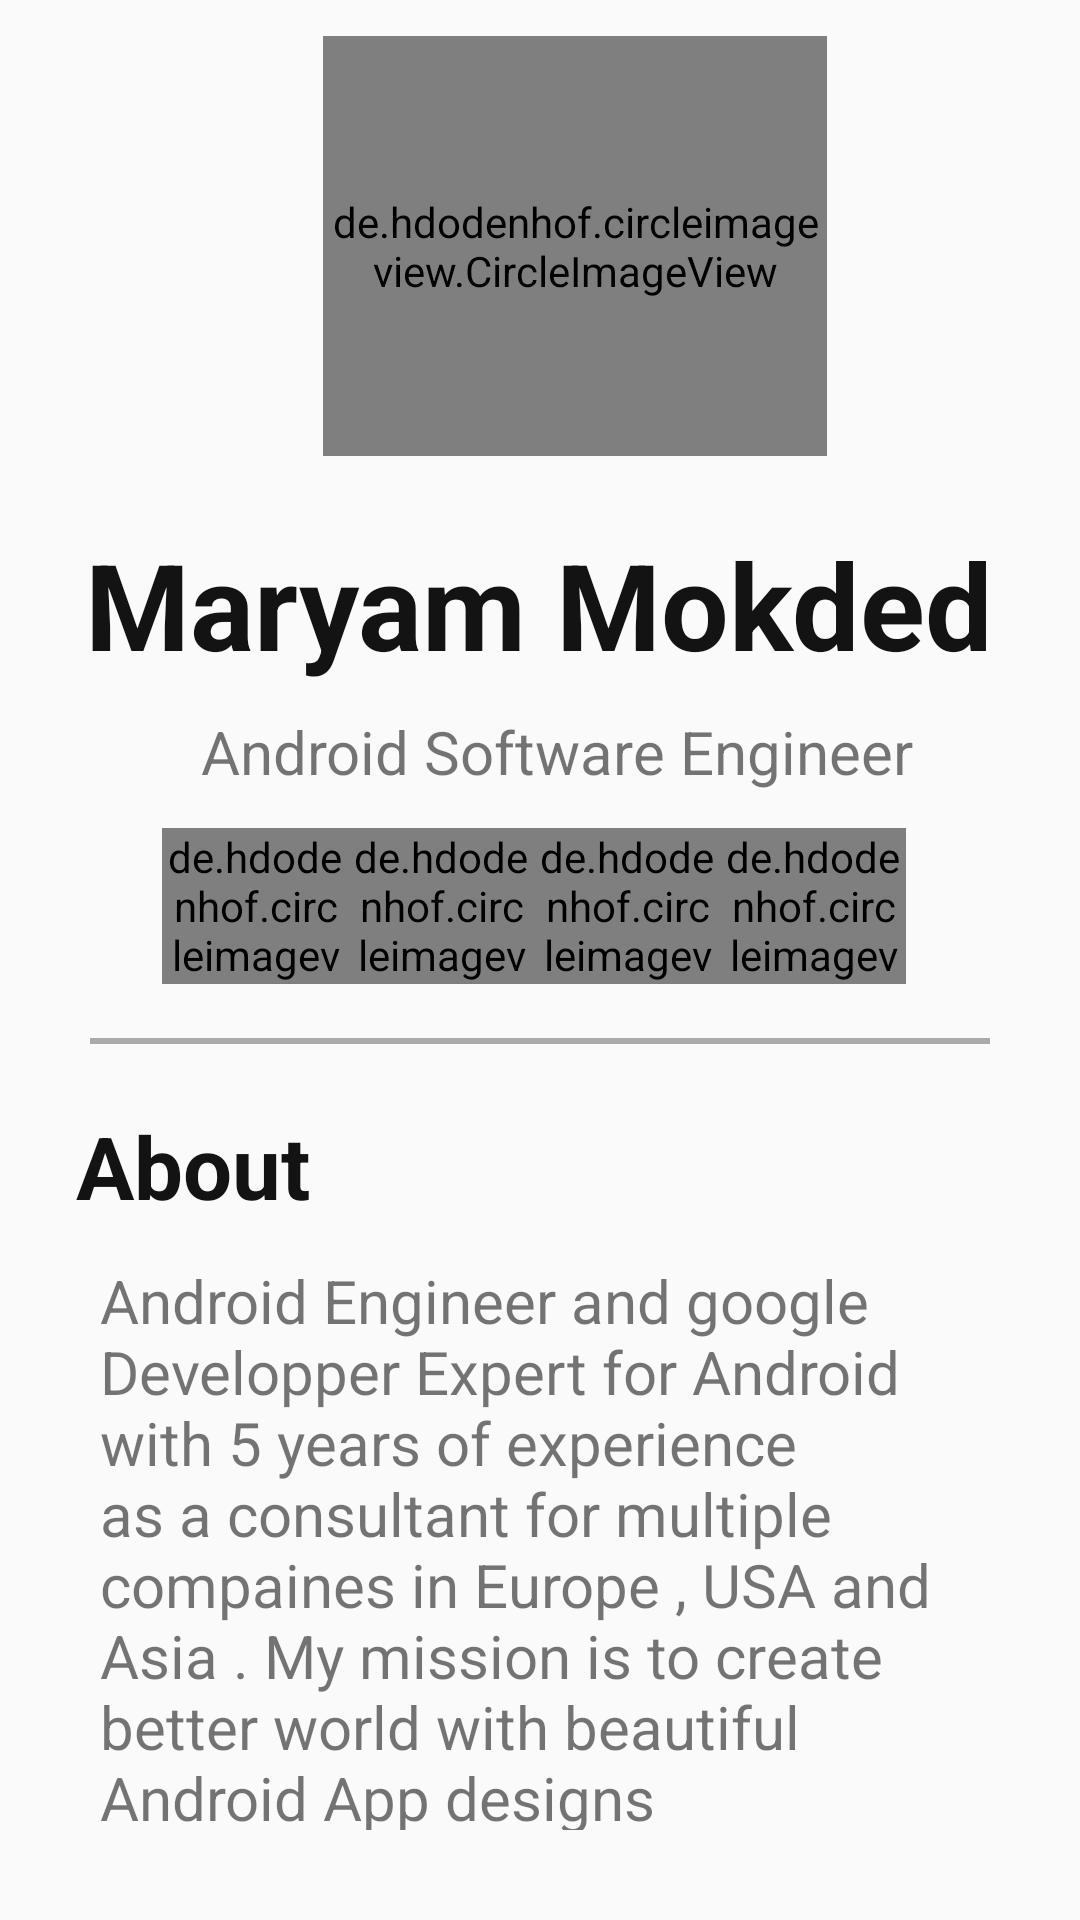

Reconstruct the res/layout file that produces this screen, plus the resources it refers to.
<!-- AndroidManifest.xml: application theme AppTheme -->
<!-- res/layout/fragment_profile_layout.xml -->
<?xml version="1.0" encoding="utf-8"?>
<android.support.constraint.ConstraintLayout xmlns:android="http://schemas.android.com/apk/res/android"
    xmlns:app="http://schemas.android.com/apk/res-auto"
    xmlns:tools="http://schemas.android.com/tools"
    android:layout_width="match_parent"
    android:layout_height="match_parent">

    <ImageView
        android:layout_width="468dp"
        android:layout_height="358dp"
        android:layout_marginBottom="472dp"
        android:src="@drawable/cover"
        app:layout_constraintBottom_toBottomOf="parent"
        app:layout_constraintHorizontal_bias="0.508"
        app:layout_constraintLeft_toLeftOf="parent"
        app:layout_constraintRight_toRightOf="parent" />

    <de.hdodenhof.circleimageview.CircleImageView
        android:id="@+id/nav_header_circleimageview_id"
        android:layout_width="168dp"
        android:layout_height="140dp"
        android:layout_marginLeft="110dp"
        android:layout_marginRight="110dp"
        android:layout_marginBottom="488dp"
        android:scaleType="centerCrop"
        android:src="@drawable/profil"
        app:layout_constraintBottom_toBottomOf="parent"
        app:layout_constraintHorizontal_bias="0.086"
        app:layout_constraintLeft_toLeftOf="parent"
        app:layout_constraintRight_toRightOf="parent" />

    <TextView
        android:id="@+id/textView3"
        android:layout_width="wrap_content"
        android:layout_height="wrap_content"
        android:layout_marginLeft="15dp"
        android:layout_marginRight="15dp"
        android:layout_marginBottom="412dp"
        android:text="Maryam Mokded"
        android:textColor="@color/black"
        android:textSize="40dp"
        android:textStyle="bold"
        app:layout_constraintBottom_toBottomOf="parent"
        app:layout_constraintHorizontal_bias="0.493"
        app:layout_constraintLeft_toLeftOf="parent"
        app:layout_constraintRight_toRightOf="parent" />

    <TextView
        android:id="@+id/profession"
        android:layout_width="wrap_content"
        android:layout_height="wrap_content"
        android:layout_marginLeft="70dp"
        android:layout_marginRight="70dp"
        android:layout_marginBottom="376dp"
        android:text="Android Software Engineer"
        android:textSize="20dp"
        app:layout_constraintBottom_toBottomOf="parent"
        app:layout_constraintHorizontal_bias="0.191"
        app:layout_constraintLeft_toLeftOf="parent"
        app:layout_constraintRight_toRightOf="parent" />

    <LinearLayout
        android:layout_width="match_parent"
        android:layout_height="wrap_content"
        android:layout_marginStart="4dp"
        android:layout_marginBottom="312dp"
        android:orientation="horizontal"
        android:paddingLeft="50dp"
        android:paddingRight="50dp"
        app:layout_constraintBottom_toBottomOf="parent"
        app:layout_constraintStart_toStartOf="parent">

        <de.hdodenhof.circleimageview.CircleImageView
            android:id="@+id/github"
            android:layout_width="62dp"
            android:layout_height="52dp"
            android:scaleType="centerCrop"
            android:src="@drawable/github"
            app:layout_constraintBottom_toBottomOf="parent"
            app:layout_constraintHorizontal_bias="0.082"
            app:layout_constraintLeft_toLeftOf="parent"
            app:layout_constraintRight_toRightOf="parent" />

        <de.hdodenhof.circleimageview.CircleImageView
            android:id="@+id/gmail"
            android:layout_width="62dp"
            android:layout_height="52dp"
            android:scaleType="centerCrop"
            android:src="@drawable/gmail"
            app:layout_constraintBottom_toBottomOf="parent"
            app:layout_constraintHorizontal_bias="0.082"
            app:layout_constraintLeft_toLeftOf="parent"
            app:layout_constraintRight_toRightOf="parent" />

        <de.hdodenhof.circleimageview.CircleImageView
            android:id="@+id/linkedin"
            android:layout_width="62dp"
            android:layout_height="52dp"
            android:scaleType="centerCrop"
            android:src="@drawable/linkedin"
            app:layout_constraintBottom_toBottomOf="parent"
            app:layout_constraintHorizontal_bias="0.082"
            app:layout_constraintLeft_toLeftOf="parent"
            app:layout_constraintRight_toRightOf="parent" />

        <de.hdodenhof.circleimageview.CircleImageView
            android:id="@+id/facebook"
            android:layout_width="62dp"
            android:layout_height="52dp"
            android:scaleType="centerCrop"
            android:src="@drawable/facebook"
            app:layout_constraintBottom_toBottomOf="parent"
            app:layout_constraintHorizontal_bias="0.082"
            app:layout_constraintLeft_toLeftOf="parent"
            app:layout_constraintRight_toRightOf="parent" />
    </LinearLayout>

    <View
        android:layout_width="match_parent"
        android:layout_height="2dp"
        android:layout_marginLeft="30dp"
        android:layout_marginRight="30dp"
        android:layout_marginBottom="292dp"
        android:background="@android:color/darker_gray"
        app:layout_constraintBottom_toBottomOf="parent"
        app:layout_constraintHorizontal_bias="0.0"
        app:layout_constraintLeft_toLeftOf="parent"
        app:layout_constraintRight_toRightOf="parent" />


    <TextView
        android:id="@+id/about"
        android:layout_width="wrap_content"
        android:layout_height="wrap_content"
        android:layout_marginBottom="232dp"
        android:text="About"
        android:textColor="@color/black"
        android:textSize="29dp"
        android:textStyle="bold"
        app:layout_constraintBottom_toBottomOf="parent"
        app:layout_constraintHorizontal_bias="0.09"
        app:layout_constraintLeft_toLeftOf="parent"
        app:layout_constraintRight_toRightOf="parent" />

    <TextView
        android:id="@+id/textAbout"
        android:layout_width="294dp"
        android:layout_height="190dp"
        android:layout_margin="30dp"
        android:layout_marginBottom="40dp"
        android:gravity="start"
        android:text="Android Engineer and google Developper Expert for Android with 5 years of experience as a consultant for multiple compaines in Europe , USA and Asia . My mission is to create better world with beautiful Android App designs"
        android:textSize="20dp"
        app:layout_constraintBottom_toBottomOf="parent"
        app:layout_constraintHorizontal_bias="0.529"
        app:layout_constraintLeft_toLeftOf="parent"
        app:layout_constraintRight_toRightOf="parent" />


</android.support.constraint.ConstraintLayout>
<!-- resources referenced by this layout -->
<resources>
  <color name="black">#131313</color>
  <!-- drawable profil: png bitmap (drawable, 16507 bytes) -->
  <style name="AppTheme" parent="Theme.AppCompat.Light.NoActionBar">
          
          <item name="colorPrimary">@color/colorPrimary</item>
          <item name="colorPrimaryDark">@color/colorPrimaryDark</item>
          <item name="colorAccent">@color/colorAccent</item>
  
          
          <item name="android:statusBarColor">@android:color/transparent</item>
      </style>
  <color name="colorPrimary">#008577</color>
  <color name="colorPrimaryDark">#797979</color>
  <color name="colorAccent">#D81B60</color>
</resources>
